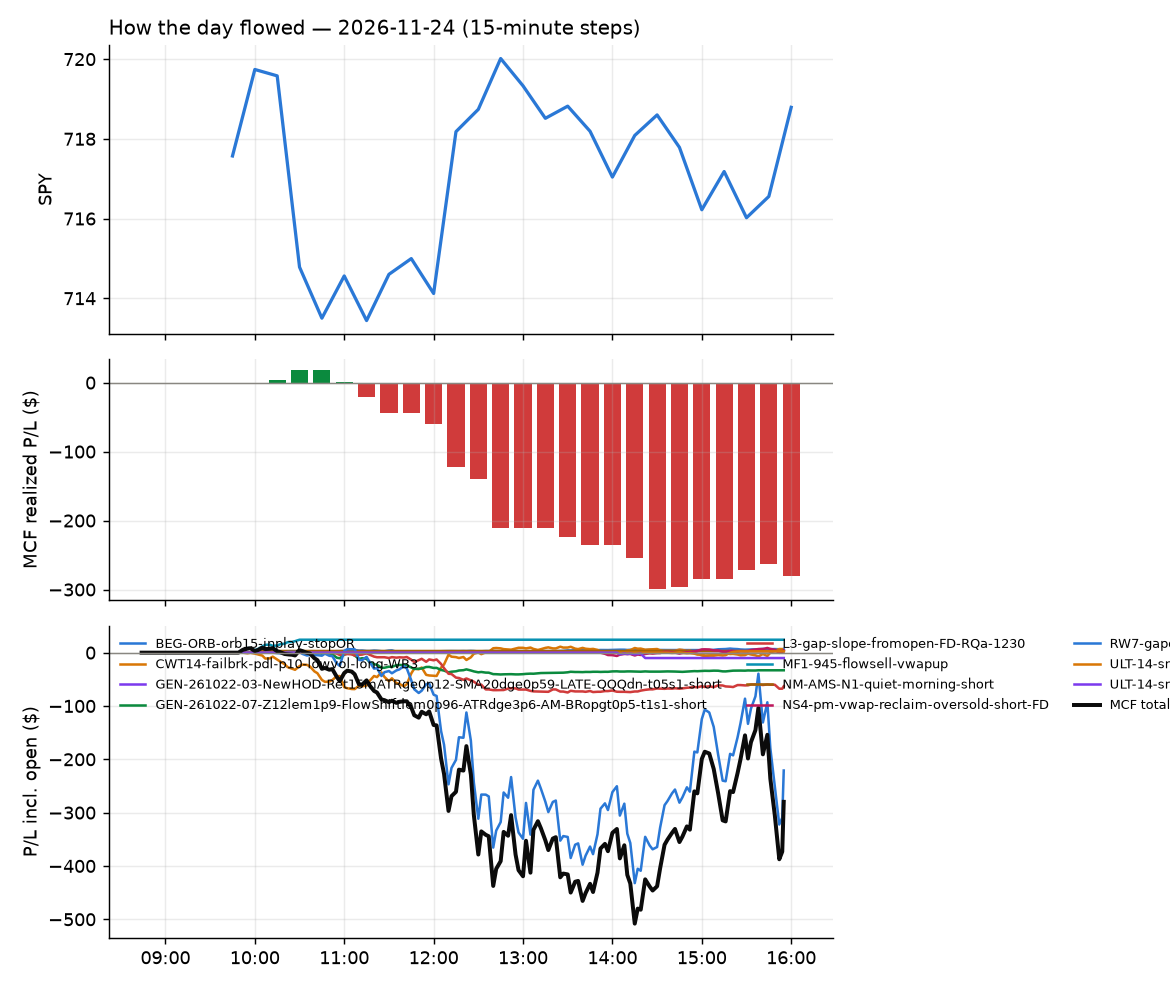

Source data for this figure (header and first rows):
id, run_id, symbol, strategy, side, date, signal_time, entry_time, entry, stop, target, exit_time, exit, exit_reason, r_multiple, mae_r, mfe_r, success, shares, pnl, broker_order_id, slip_bps, pnl_adj, r_raw
2387, 1, TECL, MF1-945-flowsell-vwapup, -1, 2026-11-24, 2026-11-24 09:51:19.286704-05:00, 2026-11-24 09:51:20.881475-05:00, 109.2, 110.2, 103.3, 2026-11-24 10:28:01.642355-05:00, 103.1, target, 5.649, -0.1394, 6.091, , 4, 24.26, 5958592f-858d-46da-a58d-cd5a895db247, -117.7, 23.51, 5.829
2385, 1, TEL, CWT14-failbrk-pdl-p10-lowvol-long-WB3, 1, 2026-11-24, 2026-11-24 09:56:21.032411-05:00, 2026-11-24 09:56:22.021140-05:00, 209.2, 205.8, 210.6, 2026-11-24 10:24:37.763066-05:00, 205.6, stop, -1.084, -1.027, 0.1205, , 3, -11.01, c064b1fc-60ea-4670-9ebc-85041de4eef7, -15.75, -11.33, -1.053
2381, 1, FCX, NM-AMS-N1-quiet-morning-short, -1, 2026-11-24, 2026-11-24 10:00:47.221323-05:00, 2026-11-24 10:00:49.889507-05:00, 47.86, 48.87, 47.55, 2026-11-24 10:06:07.957209-05:00, 47.55, target, 0.3025, -0.1488, 0.1389, , 10, 3.11, f1e60e15-3e26-48e1-a804-51ab809ad9dd, 26.51, 3.049, 0.3085
2389, 1, INTC, CWT14-failbrk-pdl-p10-lowvol-long-WB3, 1, 2026-11-24, 2026-11-24 10:00:56.622924-05:00, 2026-11-24 10:00:59.398508-05:00, 56.56, 54.55, 57.27, 2026-11-24 10:45:00.102636-05:00, 54.55, stop, -1.015, -1.02, 0.1518, , 8, -16.09, 92aff906-f0b2-419b-9f79-b2ab9752f701, -21.17, -16.32, -1.001
2383, 1, CSX, CWT14-failbrk-pdl-p10-lowvol-long-WB3, 1, 2026-11-24, 2026-11-24 10:05:39.282271-05:00, 2026-11-24 10:05:39.483505-05:00, 49.57, 48.98, 49.72, 2026-11-24 10:10:31.340838-05:00, 49.71, target, 0.2256, -0.1434, 0.06748, , 10, 1.4, c53999a0-6c5d-4c4c-bc31-6829714b39cd, 3.027, 1.337, 0.2362
2601, 1, APH, CWT14-failbrk-pdl-p10-lowvol-long-WB3, 1, 2026-11-24, 2026-11-24 10:15:27.445948-05:00, 2026-11-24 10:15:31.487358-05:00, 74.3, 72.07, 74.89, 2026-11-24 15:56:00.137728-05:00, 73.51, flatten, -0.3629, -0.8654, 0.03587, , 6, -4.74, 931f22e2-945a-4ece-8bb8-c45998a90d5e, 2.693, -4.855, -0.3542
2602, 1, HTHT, RW7-gapdn-bounce-early-short-FD, -1, 2026-11-24, 2026-11-24 10:15:55.392409-05:00, 2026-11-24 10:15:56.825404-05:00, 51.88, 52.28, 51.48, 2026-11-24 15:56:16.198074-05:00, 52.02, flatten, -0.3765, -0.9901, 0.2723, , 9, -1.22, f9403720-9f92-404b-a467-df3664eb2309, 0.0, -1.369, -0.3355
2603, 1, IWF, CWT14-failbrk-pdl-p10-lowvol-long-WB3, 1, 2026-11-24, 2026-11-24 10:15:59.131642-05:00, 2026-11-24 10:15:59.394342-05:00, 108.1, 106.3, 108.7, 2026-11-24 15:56:13.936634-05:00, 107.8, flatten, -0.175, -0.8679, 0.05528, , 4, -1.17, 251d33d9-6b43-42ec-bc4a-3ad6335e6189, -7.396, -1.266, -0.1617
2604, 1, CG, RW7-gapdn-bounce-early-short-FD, -1, 2026-11-24, 2026-11-24 10:20:35.389725-05:00, 2026-11-24 10:20:36.042087-05:00, 38.09, 38.55, 37.67, 2026-11-24 15:56:09.042254-05:00, 38.2, flatten, -0.2809, -0.7244, 0.7025, , 13, -1.47, 47ae8518-1cfc-490d-a842-9f9c79c3fdf4, 5.248, -1.664, -0.2482
2453, 1, BX, RW7-gapdn-bounce-early-short-FD, -1, 2026-11-24, 2026-11-24 10:20:33.891762-05:00, 2026-11-24 10:20:37.417657-05:00, 117.2, 118.4, 116.1, 2026-11-24 12:14:00.403555-05:00, 118.4, stop, -1.086, -1.034, 0.8423, , 4, -4.78, f5d3f52d-1e5c-457d-b499-47b21b7938fd, 1.493, -5.027, -1.032
2605, 1, SNY, BEG-ORB-orb15-inplay-stopOR, 1, 2026-11-24, 2026-11-24 10:22:45.042798-05:00, 2026-11-24 10:22:46.011578-05:00, 51.08, 50.29, 52.63, 2026-11-24 15:56:22.805688-05:00, 51.88, flatten, 0.9918, -0.03797, 1.082, , 9, 7.2, 353a4556-ba1c-470d-a797-85163c544191, -0.9788, 7.052, 1.013
2432, 1, KMX, RW7-gapdn-bounce-early-short-FD, -1, 2026-11-24, 2026-11-24 10:31:08.106559-05:00, 2026-11-24 10:31:08.925287-05:00, 51.42, 51.98, 50.89, 2026-11-24 12:10:16.964404-05:00, 52.0, stop, -1.079, -0.9062, 0.5508, , 9, -5.22, 95a2dcc0-38fb-4a4a-841c-df61f5ef9d7e, 2.916, -5.466, -1.031
2433, 1, ARKG, CWT14-failbrk-pdl-p10-lowvol-long-WB3, 1, 2026-11-24, 2026-11-24 10:35:30.079822-05:00, 2026-11-24 10:35:32.612728-05:00, 40.55, 39.2, 40.82, 2026-11-24 12:08:19.049388-05:00, 40.82, target, 0.1964, -0.4895, 0.2077, , 12, 3.24, f47897db-8a25-47cb-b81a-1dfd3a407b5e, 19.77, 3.178, 0.2002
2473, 1, AS, RW7-gapdn-bounce-early-short-FD, -1, 2026-11-24, 2026-11-24 10:35:30.638900-05:00, 2026-11-24 10:35:32.965768-05:00, 30.06, 30.4, 29.6, 2026-11-24 12:33:52.976930-05:00, 30.41, stop, -1.087, -1.018, 0.6947, , 16, -5.61, c2fd76a9-4b49-4d50-ac56-67ad45382a91, -19.79, -5.993, -1.018
2485, 1, BAM, RW7-gapdn-bounce-early-short-FD, -1, 2026-11-24, 2026-11-24 10:35:32.875114-05:00, 2026-11-24 10:35:35.071792-05:00, 50.21, 50.69, 49.79, 2026-11-24 12:44:21.706998-05:00, 50.7, stop, -1.08, -1.025, 0.6336, , 9, -4.45, e0677dca-da71-4039-96d2-558e0783ae35, 6.856, -4.69, -1.025
2516, 1, FIG, RW7-gapdn-bounce-early-short-FD, -1, 2026-11-24, 2026-11-24 10:35:54.996408-05:00, 2026-11-24 10:35:57.056535-05:00, 17.31, 17.68, 17.02, 2026-11-24 14:54:19.756031-05:00, 17.02, target, 0.7801, -0.614, 0.8276, , 28, 8.25, 860b0626-48b5-4fef-9b04-19d351fe877d, 23.05, 8.182, 0.7866
2407, 1, HST, CWT14-failbrk-pdl-p10-lowvol-long-WB3, 1, 2026-11-24, 2026-11-24 10:36:02.231078-05:00, 2026-11-24 10:36:03.190733-05:00, 24.49, 24.18, 24.58, 2026-11-24 11:24:10.465965-05:00, 24.57, target, 0.2476, -0.4355, 0.371, , 20, 1.6, d41ece38-78da-41d3-827c-236271b7e4df, 0.0, 1.535, 0.2581
2420, 1, QSR, RW7-gapdn-bounce-early-short-FD, -1, 2026-11-24, 2026-11-24 10:36:26.327207-05:00, 2026-11-24 10:36:27.169372-05:00, 74.3, 74.93, 73.97, 2026-11-24 12:06:18.551556-05:00, 74.98, stop, -1.133, -0.9612, -0.06303, , 6, -4.08, 111142cd-a01c-43dc-bcc8-310935e753d7, 20.15, -4.315, -1.072
2434, 1, VT, CWT14-failbrk-pdl-p10-lowvol-long-WB3, 1, 2026-11-24, 2026-11-24 10:36:48.205290-05:00, 2026-11-24 10:36:48.675708-05:00, 147.2, 145.6, 147.5, 2026-11-24 12:10:29.057305-05:00, 147.5, target, 0.1488, -0.576, 0.1313, , 3, 0.81, 3fc12f6a-b01d-4f6f-be4f-2ce3491e2ecc, 10.54, 0.7478, 0.1612
2390, 1, BMO, CWT14-failbrk-pdl-p10-lowvol-long-WB3, 1, 2026-11-24, 2026-11-24 10:37:53.649777-05:00, 2026-11-24 10:37:54.633959-05:00, 159.1, 157.4, 159.7, 2026-11-24 11:07:41.838016-05:00, 157.2, stop, -1.112, -0.9664, -0.03525, , 3, -5.43, bf88b1f1-2cf6-45d8-ad96-172ed1644427, -0.6287, -5.677, -1.063
2461, 1, OIH, CWT14-failbrk-pdl-p10-lowvol-long-WB3, 1, 2026-11-24, 2026-11-24 10:37:55.739648-05:00, 2026-11-24 10:37:56.951454-05:00, 336.2, 329.3, 337.5, 2026-11-24 12:30:17.817719-05:00, 337.5, target, 0.1788, -0.4916, 0.1733, , 2, 2.6, b2f50155-2ed6-419f-b493-db21b605876f, 28.64, 2.455, 0.1894
2458, 1, GMED, RW7-gapdn-bounce-early-short-FD, -1, 2026-11-24, 2026-11-24 10:40:53.962452-05:00, 2026-11-24 10:40:54.301640-05:00, 69.29, 70.41, 68.39, 2026-11-24 12:27:03.527640-05:00, 70.48, stop, -1.091, -0.9697, 0.2491, , 7, -8.33, e3732f43-2719-42ca-84cb-113f9bf5a6a6, 15.85, -8.588, -1.059
2412, 1, HD, RW7-gapdn-bounce-early-short-FD, -1, 2026-11-24, 2026-11-24 10:40:57.588172-05:00, 2026-11-24 10:40:59.151382-05:00, 348.6, 351.4, 346.3, 2026-11-24 11:46:41.873034-05:00, 351.6, stop, -1.125, -0.9889, 0.1929, , 2, -6.05, 1c94277a-722f-4949-bde5-22212e5af064, 7.74, -6.416, -1.061
2424, 1, RMD, RW7-gapdn-bounce-early-short-FD, -1, 2026-11-24, 2026-11-24 10:41:23.959940-05:00, 2026-11-24 10:41:25.020282-05:00, 242.2, 244.2, 240.3, 2026-11-24 12:07:33.962116-05:00, 244.3, stop, -1.122, -0.9483, -0.1098, , 3, -6.36, 6d492555-e84b-427a-b014-77784ca9d723, 2.477, -6.742, -1.058
2462, 1, AAPL, RW7-gapdn-bounce-early-short-FD, -1, 2026-11-24, 2026-11-24 10:45:25.819202-05:00, 2026-11-24 10:45:27.247250-05:00, 351.3, 353.2, 348.7, 2026-11-24 12:30:24.489012-05:00, 353.2, stop, -1.079, -0.9853, 0.54, , 2, -3.85, f6a0b06f-1627-4e50-a98c-26db41e16e41, -9.546, -4.218, -0.9853
2402, 1, BG, RW7-gapdn-bounce-early-short-FD, -1, 2026-11-24, 2026-11-24 10:45:35.347496-05:00, 2026-11-24 10:45:35.964339-05:00, 92.17, 92.87, 91.49, 2026-11-24 11:22:16.578846-05:00, 92.97, stop, -1.211, -0.8277, 0.3853, , 5, -4, b18bbd66-ad34-400a-86cb-10073674d878, 1.085, -4.243, -1.142
2408, 1, ECHO, GEN-261022-07-Z12lem1p9-FlowShiftlem0p96…, -1, 2026-11-24, 2026-11-24 10:45:49.159102-05:00, 2026-11-24 10:45:51.248697-05:00, 84.0, 85.05, 82.21, 2026-11-24 11:26:00.266027-05:00, 85.12, stop, -1.108, -0.9614, 0.6854, , 5, -5.6, 805ea1f0-2695-4b6a-bc1d-a5ca09b0fd43, -44.24, -5.822, -1.066
2606, 1, EQH, RW7-gapdn-bounce-early-short-FD, -1, 2026-11-24, 2026-11-24 10:45:50.853501-05:00, 2026-11-24 10:45:52.072274-05:00, 52.5, 52.96, 51.94, 2026-11-24 15:56:08.060790-05:00, 52.55, flatten, -0.1508, -0.9806, 0.7112, , 9, -0.48, e1df98e4-56e0-41e7-b40b-d5b4d198d651, -9.533, -0.6296, -0.1149
2477, 1, LRCX, GEN-261022-07-Z12lem1p9-FlowShiftlem0p96…, -1, 2026-11-24, 2026-11-24 10:46:14.948378-05:00, 2026-11-24 10:46:17.148109-05:00, 192.1, 196.3, 186.7, 2026-11-24 12:40:12.468113-05:00, 196.4, stop, -1.059, -0.9665, 0.3998, , 3, -12.97, 41100789-1bb7-4699-a830-f0f2b6c41deb, -31.85, -13.28, -1.035
2393, 1, TRGP, RW7-gapdn-bounce-early-short-FD, -1, 2026-11-24, 2026-11-24 10:46:43.331405-05:00, 2026-11-24 10:46:45.664729-05:00, 276.1, 279.4, 274, 2026-11-24 11:10:46.528773-05:00, 279.7, stop, -1.13, -0.9029, 0.1422, , 3, -10.69, 6fc86dbd-0f39-4973-8a63-a3de3e110ef6, 21.08, -11.13, -1.086
2607, 1, VTR, RW7-gapdn-bounce-early-short-FD, -1, 2026-11-24, 2026-11-24 10:46:49.806790-05:00, 2026-11-24 10:46:50.550379-05:00, 87.07, 87.66, 86.72, 2026-11-24 15:56:28.038610-05:00, 86.98, flatten, 0.1183, -0.9912, 0.4443, , 5, 0.45, 838c7bca-ee36-4ea6-8a20-56b876d21c43, 13.76, 0.346, 0.1538
2414, 1, WFC, RW7-gapdn-bounce-early-short-FD, -1, 2026-11-24, 2026-11-24 10:46:51.159835-05:00, 2026-11-24 10:46:52.437317-05:00, 80.14, 80.77, 79.64, 2026-11-24 11:47:48.140964-05:00, 80.79, stop, -1.096, -0.9183, 0.2692, , 6, -3.9, 83333df4-f125-4612-a3b9-d4f425f88c70, 8.104, -4.154, -1.029
2394, 1, DINO, GEN-261022-07-Z12lem1p9-FlowShiftlem0p96…, -1, 2026-11-24, 2026-11-24 10:50:44.245729-05:00, 2026-11-24 10:50:45.348404-05:00, 85.21, 86.33, 83.93, 2026-11-24 11:10:34.257747-05:00, 86.39, stop, -1.089, -0.9247, 0.03556, , 5, -5.9, 333f1cc7-9884-4801-b278-187ee53871ba, -9.397, -6.126, -1.049
2399, 1, KNTK, GEN-261022-07-Z12lem1p9-FlowShiftlem0p96…, -1, 2026-11-24, 2026-11-24 10:51:07.679773-05:00, 2026-11-24 10:51:09.542994-05:00, 52.85, 53.34, 52.36, 2026-11-24 11:17:45.421610-05:00, 53.42, stop, -1.228, -0.842, 0.08214, , 9, -5.13, c0be4e35-3941-43d4-92c5-4f441d3da02e, 0.0, -5.382, -1.171
2400, 1, PSX, GEN-261022-07-Z12lem1p9-FlowShiftlem0p96…, -1, 2026-11-24, 2026-11-24 10:51:23.027519-05:00, 2026-11-24 10:51:23.811985-05:00, 235.2, 237.7, 232.6, 2026-11-24 11:16:57.012968-05:00, 238.0, stop, -1.158, -1.082, 0.149, , 3, -8.49, 5193fd9f-eb73-4298-bd19-c628f862371e, -0.6379, -8.862, -1.109
2526, 1, VSNT, GEN-261022-07-Z12lem1p9-FlowShiftlem0p96…, -1, 2026-11-24, 2026-11-24 10:51:43.034364-05:00, 2026-11-24 10:51:44.264064-05:00, 35.34, 35.62, 34.98, 2026-11-24 15:37:39.453086-05:00, 34.98, target, 1.268, -0.8204, 1.355, , 14, 5.04, b7de7ef5-863d-4b84-ac3e-3a8671eb47eb, -11.33, 4.976, 1.284
2435, 1, IYR, RW7-gapdn-bounce-early-short-FD, -1, 2026-11-24, 2026-11-24 10:56:01.170297-05:00, 2026-11-24 10:56:03.424069-05:00, 99.64, 100.2, 99.3, 2026-11-24 12:10:01.711329-05:00, 100.2, stop, -1.127, -0.996, 0.1637, , 5, -2.63, 6937e912-4f4a-4595-a794-b5dd83c64a2d, 8.623, -2.892, -1.025
2421, 1, JPM, CWT14-failbrk-pdl-p10-lowvol-long-WB3, 1, 2026-11-24, 2026-11-24 10:56:02.267245-05:00, 2026-11-24 10:56:06.033895-05:00, 315.2, 311.3, 316.7, 2026-11-24 12:05:35.571504-05:00, 316.7, target, 0.3629, -0.3988, 0.3448, , 3, 4.48, cf1349de-3453-4d52-93cd-d676af98ab65, -9.297, 4.304, 0.3777
2457, 1, MSFT, RW7-gapdn-bounce-early-short-FD, -1, 2026-11-24, 2026-11-24 10:56:11.378889-05:00, 2026-11-24 10:56:12.963559-05:00, 495.6, 500.9, 491.3, 2026-11-24 12:23:13.935287-05:00, 501, stop, -1.062, -1.039, 0.8462, , 2, -10.82, 375395e8-d134-4da1-b7e7-ebe31771977a, 10.58, -11.34, -1.013
2403, 1, SWKS, L3-gap-slope-fromopen-FD-RQa-1230, -1, 2026-11-24, 2026-11-24 10:56:32.467623-05:00, 2026-11-24 10:56:33.879942-05:00, 78.4, 79.74, 77.26, 2026-11-24 11:22:17.791609-05:00, 79.83, stop, -1.094, -0.9597, 0.04464, , 6, -8.57, 91de7abf-1f41-478e-ba44-f03005d4524f, 12.74, -8.82, -1.063
2436, 1, THRO, CWT14-failbrk-pdl-p10-lowvol-long-WB3, 1, 2026-11-24, 2026-11-24 10:56:34.016295-05:00, 2026-11-24 10:56:35.772693-05:00, 40.34, 39.86, 40.46, 2026-11-24 12:09:38.882765-05:00, 40.46, target, 0.2492, -0.3682, 0.26, , 12, 1.49, 83909187-2a94-4c2b-8970-7809864ec2e5, 1.447, 1.428, 0.26
2608, 1, TCOM, CWT14-failbrk-pdl-p10-lowvol-long-WB3, 1, 2026-11-24, 2026-11-24 10:56:32.967637-05:00, 2026-11-24 10:56:36.211121-05:00, 40.57, 40.1, 40.74, 2026-11-24 15:56:20.457487-05:00, 40.66, flatten, 0.1594, -0.3302, 0.2769, , 12, 1.08, 7ad18b94-0e07-46c0-902a-e19cae0c4868, -7.389, 0.8977, 0.1917
2437, 1, MAA, RW7-gapdn-bounce-early-short-FD, -1, 2026-11-24, 2026-11-24 11:06:05.619279-05:00, 2026-11-24 11:06:08.696324-05:00, 114.3, 115, 113.8, 2026-11-24 12:08:50.130125-05:00, 115.1, stop, -1.149, -1.024, -0.09906, , 4, -3.24, 6238d626-74d7-4449-a235-f93d1beefec5, 10.49, -3.48, -1.07
2409, 1, VLO, CWT14-failbrk-pdl-p10-lowvol-long-WB3, 1, 2026-11-24, 2026-11-24 11:06:33.271785-05:00, 2026-11-24 11:06:36.157311-05:00, 328.9, 321.4, 330.9, 2026-11-24 11:26:47.455951-05:00, 330.9, target, 0.2522, -0.1084, 0.2552, , 3, 5.94, a29620cf-85ab-4e2d-8687-2c0a501c450b, 3.65, 5.723, 0.2618
2415, 1, KBWB, CWT14-failbrk-pdl-p10-lowvol-long-WB3, 1, 2026-11-24, 2026-11-24 11:16:05.253201-05:00, 2026-11-24 11:16:06.627555-05:00, 83.3, 82.32, 83.62, 2026-11-24 11:47:41.663981-05:00, 83.62, target, 0.3144, -0.07107, 0.2944, , 6, 1.92, 8d96cebf-9d5a-402a-bd51-1dfeab733e77, -4.8, 1.858, 0.3249
2438, 1, UPRO, CWT14-failbrk-pdl-p10-lowvol-long-WB3, 1, 2026-11-24, 2026-11-24 11:26:38.722766-05:00, 2026-11-24 11:26:39.609785-05:00, 116.5, 112.4, 117.8, 2026-11-24 12:10:33.387482-05:00, 117.8, target, 0.2881, -0.3702, 0.2073, , 4, 5.26, 1c2e74fe-5eb3-449d-9647-52aaa7930ada, -3.86, 4.809, 0.3151
2478, 1, USAR, CWT14-failbrk-pdl-p10-lowvol-long-WB3, 1, 2026-11-24, 2026-11-24 11:26:39.125714-05:00, 2026-11-24 11:26:40.398307-05:00, 6.67, 6.221, 6.749, 2026-11-24 12:41:35.949843-05:00, 6.74, target, 0.1533, -0.1892, 0.08902, , 75, 5.25, 41848bf0-de40-45aa-a237-589062f60750, 53.51, 5.167, 0.1558
2425, 1, XLI, CWT14-failbrk-pdl-p10-lowvol-long-WB3, 1, 2026-11-24, 2026-11-24 11:26:47.553075-05:00, 2026-11-24 11:26:47.727294-05:00, 160.8, 158.9, 161.3, 2026-11-24 12:07:19.008760-05:00, 161.3, target, 0.2809, -0.4195, 0.2743, , 3, 1.63, 9814d4a3-9728-446b-b627-42593d6d0ef7, -1.244, 1.567, 0.2922
2609, 1, PSIX, L3-gap-slope-fromopen-FD-RQa-1230, -1, 2026-11-24, 2026-11-24 11:31:28.076191-05:00, 2026-11-24 11:31:29.931704-05:00, 30.99, 32.32, 30.05, 2026-11-24 15:56:16.882751-05:00, 31.41, flatten, -0.3269, -0.9415, 0.07389, , 16, -6.72, 80027c9d-14c5-4415-ac50-41316ff7e200, 62.53, -6.945, -0.3163
2439, 1, NXPI, RW7-gapdn-bounce-early-short-FD, -1, 2026-11-24, 2026-11-24 11:36:10.454128-05:00, 2026-11-24 11:36:10.904938-05:00, 235.7, 240.5, 233.4, 2026-11-24 12:08:32.661132-05:00, 241.2, stop, -1.181, -1.034, 0.01244, , 3, -16.71, 35b79eef-7e5f-4d37-bf09-c09b3acba6a9, 53.6, -17.09, -1.155
2454, 1, SWKS, L3-gap-slope-fromopen-FD-RQa-1230, -1, 2026-11-24, 2026-11-24 11:36:26.998615-05:00, 2026-11-24 11:36:28.309064-05:00, 79.43, 80.89, 78.41, 2026-11-24 12:13:22.280579-05:00, 81.3, stop, -1.306, -1.311, 0.1366, , 6, -11.22, df8445d1-529e-4d1b-83f5-7ee0a37225b6, 27.62, -11.47, -1.277
2512, 1, LUNR, RW7-gapdn-bounce-early-short-FD, -1, 2026-11-24, 2026-11-24 11:41:04.779986-05:00, 2026-11-24 11:41:08.109284-05:00, 8.96, 9.295, 8.595, 2026-11-24 14:20:03.122611-05:00, 9.3, stop, -1.08, -1.046, 0.01494, , 55, -18.7, 4ae2156d-8dbc-4f46-aebc-72eb2e9296cb, -16.77, -19.88, -1.016
2419, 1, NUE, RW7-gapdn-bounce-early-short-FD, -1, 2026-11-24, 2026-11-24 11:41:10.888480-05:00, 2026-11-24 11:41:12.102400-05:00, 239.9, 242.2, 237, 2026-11-24 11:49:30.906340-05:00, 242.4, stop, -1.145, -1.046, 0.04294, , 3, -7.62, 4cd64ce6-bb30-4ef5-bf23-8654bab7ca2b, -11.9, -7.999, -1.091
2426, 1, IEX, RW7-gapdn-bounce-early-short-FD, -1, 2026-11-24, 2026-11-24 11:46:05.047611-05:00, 2026-11-24 11:46:06.763524-05:00, 223.8, 225.6, 222, 2026-11-24 12:07:37.807056-05:00, 225.9, stop, -1.221, -0.9045, -0.1316, , 3, -6.33, 715d7e74-f73e-40a6-9777-9698ae92c422, 1.34, -6.683, -1.157
2455, 1, SWKS, L3-gap-slope-fromopen-FD-RQa-1230, -1, 2026-11-24, 2026-11-24 11:46:38.370630-05:00, 2026-11-24 11:46:40.587954-05:00, 79.71, 81.05, 78.57, 2026-11-24 12:13:22.982943-05:00, 81.29, stop, -1.208, -1.22, 0.2529, , 6, -9.49, 149928f9-6e36-4c44-aaa1-65e7e856dead, 12.53, -9.745, -1.177
2486, 1, TPL, CWT14-failbrk-pdl-p10-lowvol-long-WB3, 1, 2026-11-24, 2026-11-24 11:46:40.759739-05:00, 2026-11-24 11:46:41.877635-05:00, 252, 242.8, 254.1, 2026-11-24 12:45:11.512719-05:00, 254.2, target, 0.227, -0.1724, 0.2325, , 3, 6.6, 1d9ea7a9-452e-4dfd-a1be-ca929702421a, 13.51, 6.24, 0.2401
2440, 1, ACWI, CWT14-failbrk-pdl-p10-lowvol-long-WB3, 1, 2026-11-24, 2026-11-24 11:50:24.330752-05:00, 2026-11-24 11:50:25.940611-05:00, 147.7, 146.2, 148.2, 2026-11-24 12:10:28.656782-05:00, 148.2, target, 0.2907, -0.2693, 0.2116, , 3, 1.42, 64026328-9396-4c52-bee4-2c827d31381c, -2.03, 1.36, 0.3035
2487, 1, DTM, CWT14-failbrk-pdl-p10-lowvol-long-WB3, 1, 2026-11-24, 2026-11-24 11:50:43.354305-05:00, 2026-11-24 11:50:44.262344-05:00, 112.4, 110.5, 112.8, 2026-11-24 12:43:03.551368-05:00, 112.8, target, 0.1738, -0.3091, 0.1972, , 4, 1.36, fa3a660e-a75e-495d-ab5d-577a17db2c72, 12.02, 1.305, 0.1812
2459, 1, DYNF, CWT14-failbrk-pdl-p10-lowvol-long-WB3, 1, 2026-11-24, 2026-11-24 11:50:43.847363-05:00, 2026-11-24 11:50:44.610127-05:00, 63.21, 62.46, 63.41, 2026-11-24 12:27:34.164363-05:00, 63.41, target, 0.2574, -0.295, 0.2623, , 7, 1.4, 8d90ca2e-9e07-4276-9f0f-7a2021b2efcd, 0.7911, 1.345, 0.2681
2610, 1, FORM, RW7-gapdn-bounce-early-short-FD, -1, 2026-11-24, 2026-11-24 11:50:50.376471-05:00, 2026-11-24 11:50:52.063119-05:00, 71.93, 74.13, 69.59, 2026-11-24 15:56:03.986944-05:00, 73.53, flatten, -0.7367, -0.7327, 0.2776, , 6, -9.6, bb7d5a97-9272-4db6-b0a9-3f4d67a4396d, -9.741, -9.714, -0.7281
... 82 more rows
